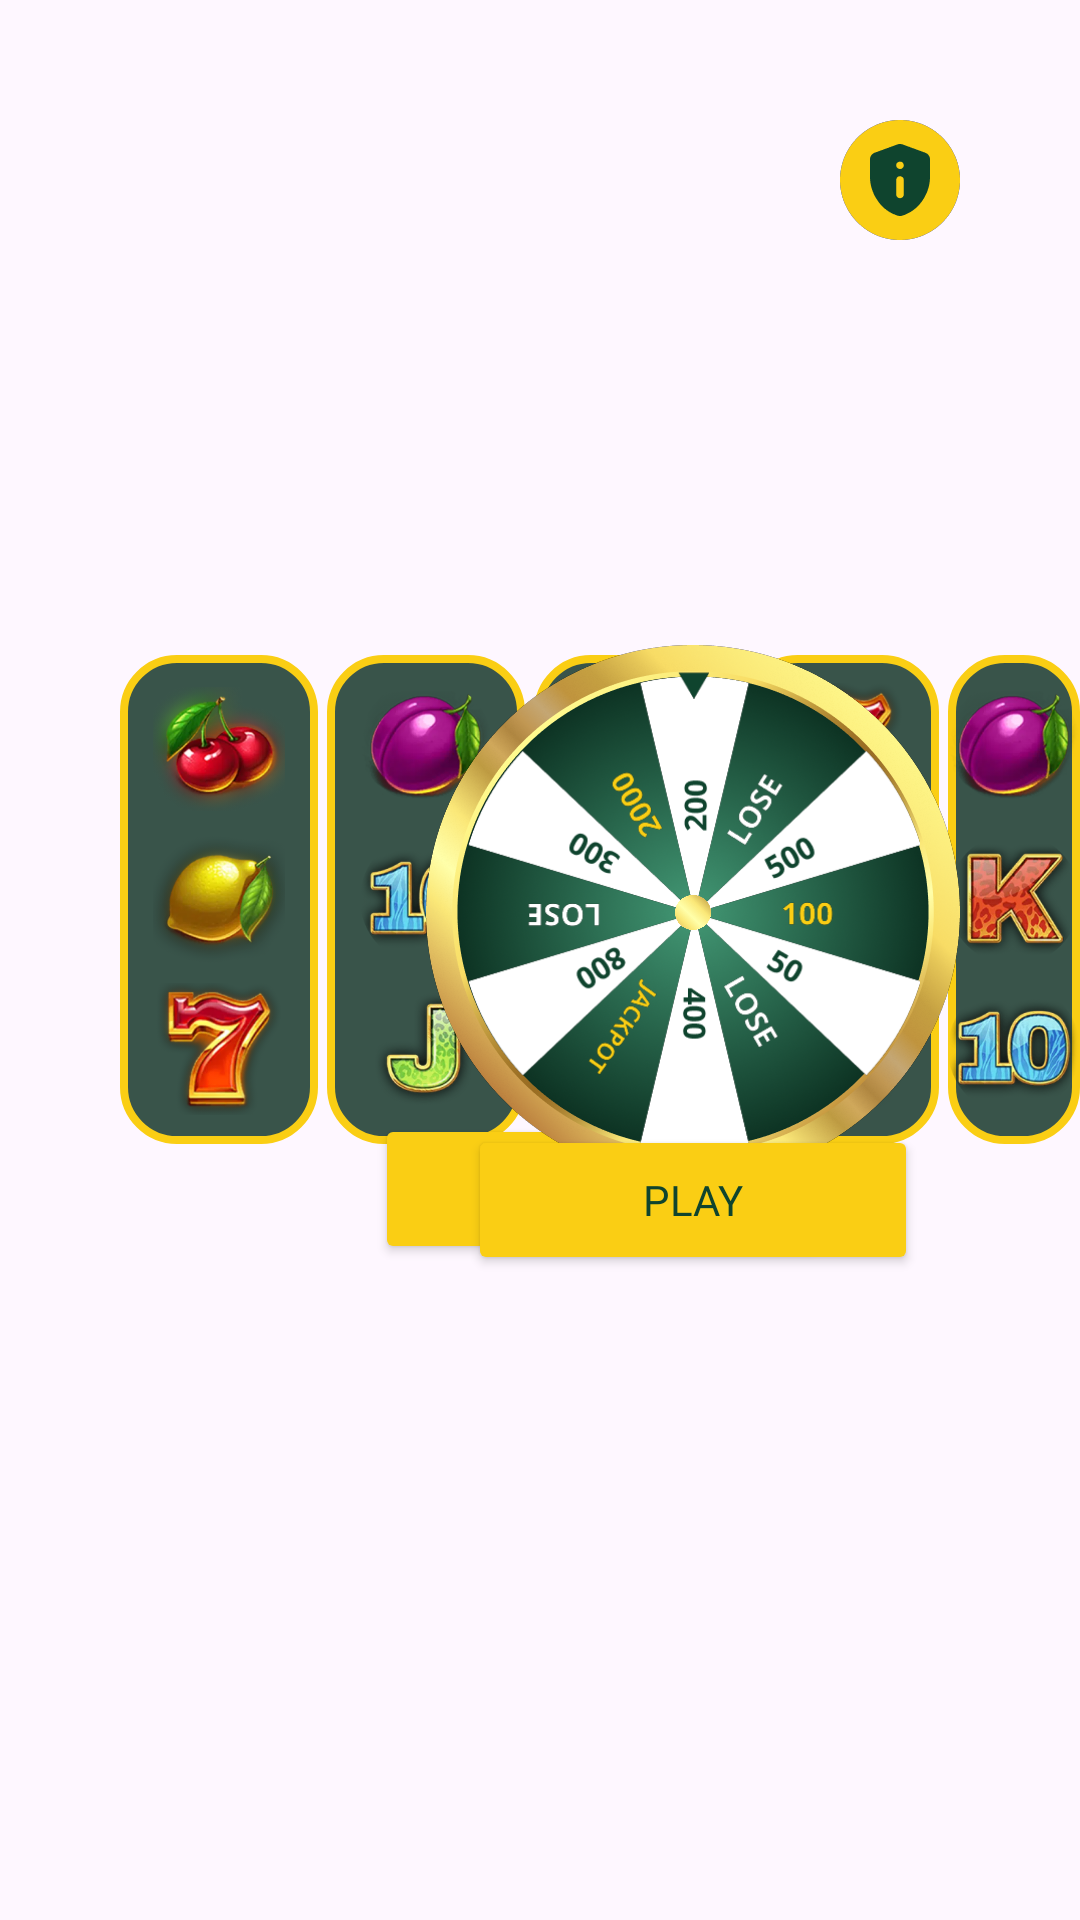

Produce the Android XML layout that renders to this screen, including the resource entries it uses.
<!-- AndroidManifest.xml: application theme Theme.FairGo5 -->
<!-- res/layout/select_game_puzzle.xml -->
<?xml version="1.0" encoding="utf-8"?>
<RelativeLayout xmlns:android="http://schemas.android.com/apk/res/android"
    android:layout_width="match_parent"
    android:layout_height="match_parent">
    <ImageView
        android:layout_width="match_parent"
        android:layout_height="match_parent"
        android:contentDescription="@string/background_info"
        android:src="@drawable/main_back"
        android:scaleType="fitXY"/>

    <include layout="@layout/select_pokies_layout"/>
    <include layout="@layout/select_roulette_layout"/>
    <ImageButton
        android:id="@+id/privacy_clicker"
        android:layout_width="40dp"
        android:layout_height="40dp"
        android:scaleType="centerCrop"
        android:background="@android:color/transparent"
        android:src="@drawable/privacy_clicker"
        android:foreground="@drawable/rounded_clicker"
        android:contentDescription="@string/privacy_clicker_info"
        android:layout_alignParentEnd="true"
        android:layout_margin="40dp"/>
</RelativeLayout>
<!-- res/layout/select_pokies_layout.xml (included above) -->
<?xml version="1.0" encoding="utf-8"?>
<RelativeLayout xmlns:android="http://schemas.android.com/apk/res/android"
    xmlns:app="http://schemas.android.com/apk/res-auto"
    android:layout_width="342dp"
    android:layout_height="203dp"
    android:layout_marginStart="40dp"
    android:layout_centerVertical="true">
    <LinearLayout
        android:layout_width="66.08dp"
        android:layout_height="163dp"
        android:orientation="vertical"
        android:gravity="center"
        android:background="@drawable/pokies_back">
        <ImageView
            android:layout_width="44.05dp"
            android:layout_height="44.05dp"
            android:layout_marginBottom="5.87dp"
            android:src="@drawable/poky_01"
            android:contentDescription="@string/poky_info"/>
        <ImageView
            android:layout_width="44.05dp"
            android:layout_height="44.05dp"
            android:layout_marginBottom="5.87dp"
            android:src="@drawable/poky_02"
            android:contentDescription="@string/poky_info"/>
        <ImageView
            android:layout_width="44.05dp"
            android:layout_height="44.05dp"
            android:src="@drawable/poky_03"
            android:contentDescription="@string/poky_info"/>
    </LinearLayout>
    <LinearLayout
        android:layout_width="66.08dp"
        android:layout_height="163dp"
        android:layout_marginStart="69.02dp"
        android:orientation="vertical"
        android:gravity="center"
        android:background="@drawable/pokies_back">
        <ImageView
            android:layout_width="44.05dp"
            android:layout_height="44.05dp"
            android:layout_marginBottom="5.87dp"
            android:src="@drawable/poky_04"
            android:contentDescription="@string/poky_info"/>
        <ImageView
            android:layout_width="44.05dp"
            android:layout_height="44.05dp"
            android:layout_marginBottom="5.87dp"
            android:src="@drawable/poky_05"
            android:contentDescription="@string/poky_info"/>
        <ImageView
            android:layout_width="44.05dp"
            android:layout_height="44.05dp"
            android:src="@drawable/poky_06"
            android:contentDescription="@string/poky_info"/>
    </LinearLayout>
    <LinearLayout
        android:layout_width="66.08dp"
        android:layout_height="163dp"
        android:layout_marginStart="138.04dp"
        android:orientation="vertical"
        android:gravity="center"
        android:background="@drawable/pokies_back">
        <ImageView
            android:layout_width="44.05dp"
            android:layout_height="44.05dp"
            android:layout_marginBottom="5.87dp"
            android:src="@drawable/poky_07"
            android:contentDescription="@string/poky_info"/>
        <ImageView
            android:layout_width="44.05dp"
            android:layout_height="44.05dp"
            android:layout_marginBottom="5.87dp"
            android:src="@drawable/poky_08"
            android:contentDescription="@string/poky_info"/>
        <ImageView
            android:layout_width="44.05dp"
            android:layout_height="44.05dp"
            android:src="@drawable/poky_09"
            android:contentDescription="@string/poky_info"/>
    </LinearLayout>
    <LinearLayout
        android:layout_width="66.08dp"
        android:layout_height="163dp"
        android:layout_marginStart="207.06dp"
        android:orientation="vertical"
        android:gravity="center"
        android:background="@drawable/pokies_back">
        <ImageView
            android:layout_width="44.05dp"
            android:layout_height="44.05dp"
            android:layout_marginBottom="5.87dp"
            android:src="@drawable/poky_03"
            android:contentDescription="@string/poky_info"/>
        <ImageView
            android:layout_width="44.05dp"
            android:layout_height="44.05dp"
            android:layout_marginBottom="5.87dp"
            android:src="@drawable/poky_01"
            android:contentDescription="@string/poky_info"/>
        <ImageView
            android:layout_width="44.05dp"
            android:layout_height="44.05dp"
            android:src="@drawable/poky_02"
            android:contentDescription="@string/poky_info"/>
    </LinearLayout>
    <LinearLayout
        android:layout_width="66.08dp"
        android:layout_height="163dp"
        android:layout_marginStart="276.08dp"
        android:orientation="vertical"
        android:gravity="center"
        android:background="@drawable/pokies_back">
        <ImageView
            android:layout_width="44.05dp"
            android:layout_height="44.05dp"
            android:layout_marginBottom="5.87dp"
            android:src="@drawable/poky_04"
            android:contentDescription="@string/poky_info"/>
        <ImageView
            android:layout_width="44.05dp"
            android:layout_height="44.05dp"
            android:layout_marginBottom="5.87dp"
            android:src="@drawable/poky_08"
            android:contentDescription="@string/poky_info"/>
        <ImageView
            android:layout_width="44.05dp"
            android:layout_height="44.05dp"
            android:src="@drawable/poky_05"
            android:contentDescription="@string/poky_info"/>
    </LinearLayout>

    <Button
        android:id="@+id/pokies_clicker"
        android:layout_width="150dp"
        android:layout_height="50dp"
        android:fontFamily="@font/open_sans_bold"
        android:text="@string/play_button"
        android:textAllCaps="true"
        android:layout_centerHorizontal="true"
        android:backgroundTint="@color/primary"
        android:textColor="@color/secondary"
        android:layout_alignParentBottom="true"/>
</RelativeLayout>
<!-- res/layout/select_roulette_layout.xml (included above) -->
<?xml version="1.0" encoding="utf-8"?>
<RelativeLayout xmlns:android="http://schemas.android.com/apk/res/android"
    xmlns:app="http://schemas.android.com/apk/res-auto"
    android:layout_width="178dp"
    android:layout_height="210dp"
    android:layout_centerVertical="true"
    android:layout_alignParentEnd="true"
    android:layout_marginEnd="40dp">
    <ImageView
        android:id="@+id/wheel_back"
        android:layout_width="178dp"
        android:layout_height="178dp"
        android:src="@drawable/wheel_back"
        android:contentDescription="@string/wheel_back_info"/>

    <ImageView
        android:layout_width="151.3dp"
        android:layout_height="0dp"
        android:layout_alignTop="@id/wheel_back"
        android:layout_alignBottom="@id/wheel_back"
        android:scaleType="centerInside"
        android:layout_centerHorizontal="true"
        android:contentDescription="@string/wheel_body_info"
        android:src="@drawable/wheel_body" />
    <ImageView
        android:layout_width="12dp"
        android:layout_height="12dp"
        android:layout_alignTop="@id/wheel_back"
        android:layout_alignBottom="@id/wheel_back"
        android:scaleType="centerInside"
        android:layout_centerHorizontal="true"
        android:src="@drawable/wheel_center"
        android:contentDescription="@string/wheel_center_info"/>
    
    <ImageView
        android:layout_width="10.83dp"
        android:layout_height="9.29dp"
        android:src="@drawable/wheel_arrow"
        android:layout_centerHorizontal="true"
        android:layout_marginTop="8.51dp"
        android:contentDescription="@string/wheel_arrow_info"/>

    <Button
        android:id="@+id/roulette_clicker"
        android:layout_width="150dp"
        android:layout_height="50dp"
        android:fontFamily="@font/open_sans_bold"
        android:text="@string/play_button"
        android:textAllCaps="true"
        android:layout_centerHorizontal="true"
        android:backgroundTint="@color/primary"
        android:textColor="@color/secondary"
        android:layout_alignParentBottom="true"/>
</RelativeLayout>
<!-- resources referenced by this layout -->
<resources>
  <color name="primary">#FFFACE14</color>
  <color name="secondary">#FF0F442E</color>
  <!-- drawable pokies_back (drawable) -->
  <?xml version="1.0" encoding="utf-8"?>
  <shape xmlns:android="http://schemas.android.com/apk/res/android">
      <stroke android:color="@color/primary" android:width="2.7dp"/>
      <corners android:radius="17.62dp"/>
      <solid android:color="@color/container"/>
  </shape>
  <!-- drawable poky_01: png bitmap (drawable, 66004 bytes) -->
  <!-- drawable poky_02: png bitmap (drawable, 49888 bytes) -->
  <!-- drawable poky_03: png bitmap (drawable, 55814 bytes) -->
  <!-- drawable poky_04: png bitmap (drawable, 41770 bytes) -->
  <!-- drawable poky_05: png bitmap (drawable, 52242 bytes) -->
  <!-- drawable poky_06: png bitmap (drawable, 34306 bytes) -->
  <!-- drawable poky_07: png bitmap (drawable, 48534 bytes) -->
  <!-- drawable poky_08: png bitmap (drawable, 49446 bytes) -->
  <!-- drawable poky_09: png bitmap (drawable, 43595 bytes) -->
  <!-- drawable privacy_clicker: png bitmap (drawable, 2922 bytes) -->
  <!-- drawable rounded_clicker (drawable) -->
  <?xml version="1.0" encoding="utf-8"?>
  <ripple xmlns:android="http://schemas.android.com/apk/res/android"
      android:color="@color/clicker_fore">
      <item android:id="@android:id/mask">
          <shape android:shape="oval">
              <solid android:color="?android:colorAccent"/>
          </shape>
      </item>
  </ripple>
  <!-- drawable wheel_arrow: png bitmap (drawable, 466 bytes) -->
  <!-- drawable wheel_back: png bitmap (drawable, 177992 bytes) -->
  <!-- drawable wheel_body: png bitmap (drawable, 24376 bytes) -->
  <!-- drawable wheel_center: png bitmap (drawable, 25541 bytes) -->
  <string name="background_info">Background</string>
  <string name="play_button">Play</string>
  <string name="poky_info">Poky</string>
  <string name="privacy_clicker_info">Privacy policy</string>
  <string name="wheel_arrow_info">Roulette arrow element</string>
  <string name="wheel_back_info">Roulette back element</string>
  <string name="wheel_body_info">Roulette coins element</string>
  <string name="wheel_center_info">Roulette center</string>
  <style name="Theme.FairGo5" parent="Base.Theme.FairGo5" />
  <color name="container">#CC082C1D</color>
  <color name="clicker_fore">#44000000</color>
  <style name="Base.Theme.FairGo5" parent="Theme.Material3.DayNight.NoActionBar">
          
          
      </style>
</resources>
